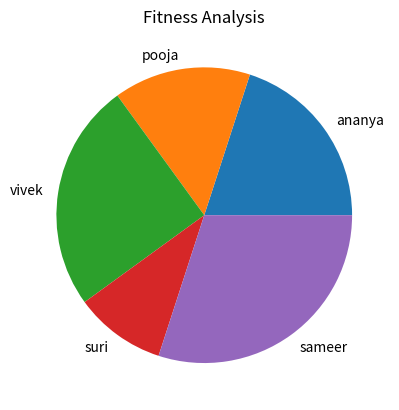
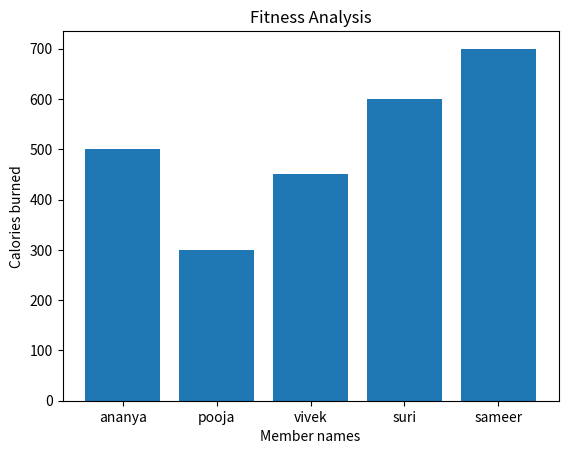
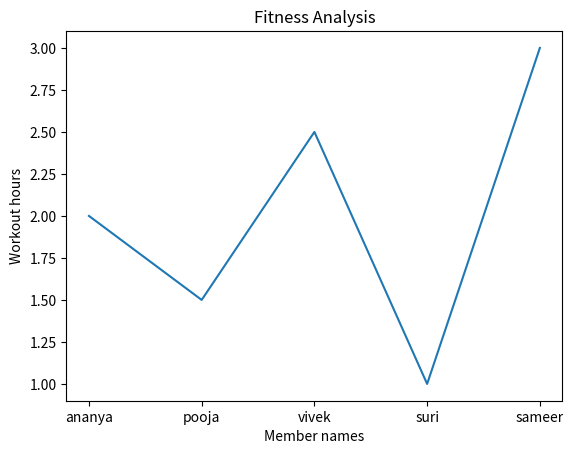
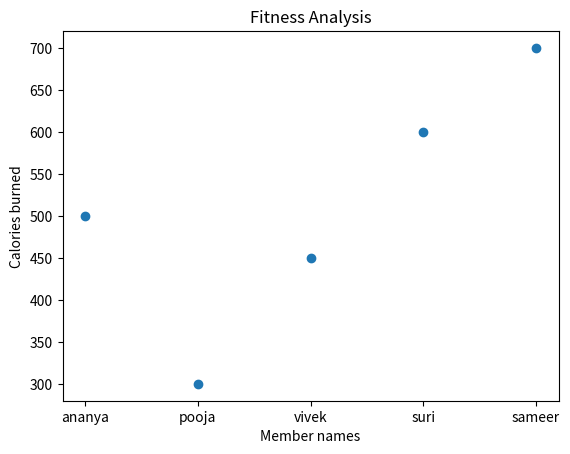

Python code for these plots, in order:
import statistics
import matplotlib.pyplot as plt


member_names=["ananya","pooja","vivek","suri","sameer"]
ages=[22,25,24,23,26]
workout_hours=[2,1.5,2.5,1,3]
calories_burned=[500,300,450,600,700]
print("---------------Fitness center Dataset---------------")
for i in range(len(member_names)):
  print(member_names[i],ages[i],workout_hours[i],calories_burned[i])

average_workout=sum(workout_hours)/len(workout_hours)
print("Average workout hours:",average_workout)

highest_calories=max(calories_burned)
print("highest calories burned:",highest_calories)

lowest_calories=min(calories_burned)
print("lowest calories burned:",lowest_calories)

lowest_workout=min(workout_hours)
print("lowest workout hours:",lowest_workout)

median_calories=statistics.median(calories_burned)
print("Median calories burned:",median_calories)

std_dev=statistics.stdev(calories_burned)
print("Standard deviation:",std_dev)

index=calories_burned.index(highest_calories)
print("Most active member:",member_names[index])

index=calories_burned.index(lowest_calories)
print("inactive member:",member_names[index])
print("-------------------charts--------------------")

plt.pie(workout_hours,labels=member_names)
plt.title("Fitness Analysis")
plt.show()

plt.bar(member_names,calories_burned)
plt.title("Fitness Analysis")
plt.xlabel("Member names")
plt.ylabel("Calories burned")
plt.show()

plt.plot(member_names, workout_hours)
plt.title("Fitness Analysis")
plt.xlabel("Member names")
plt.ylabel("Workout hours")
plt.show()

plt.scatter(member_names, calories_burned)
plt.title("Fitness Analysis")
plt.xlabel("Member names")
plt.ylabel("Calories burned")
plt.show()
